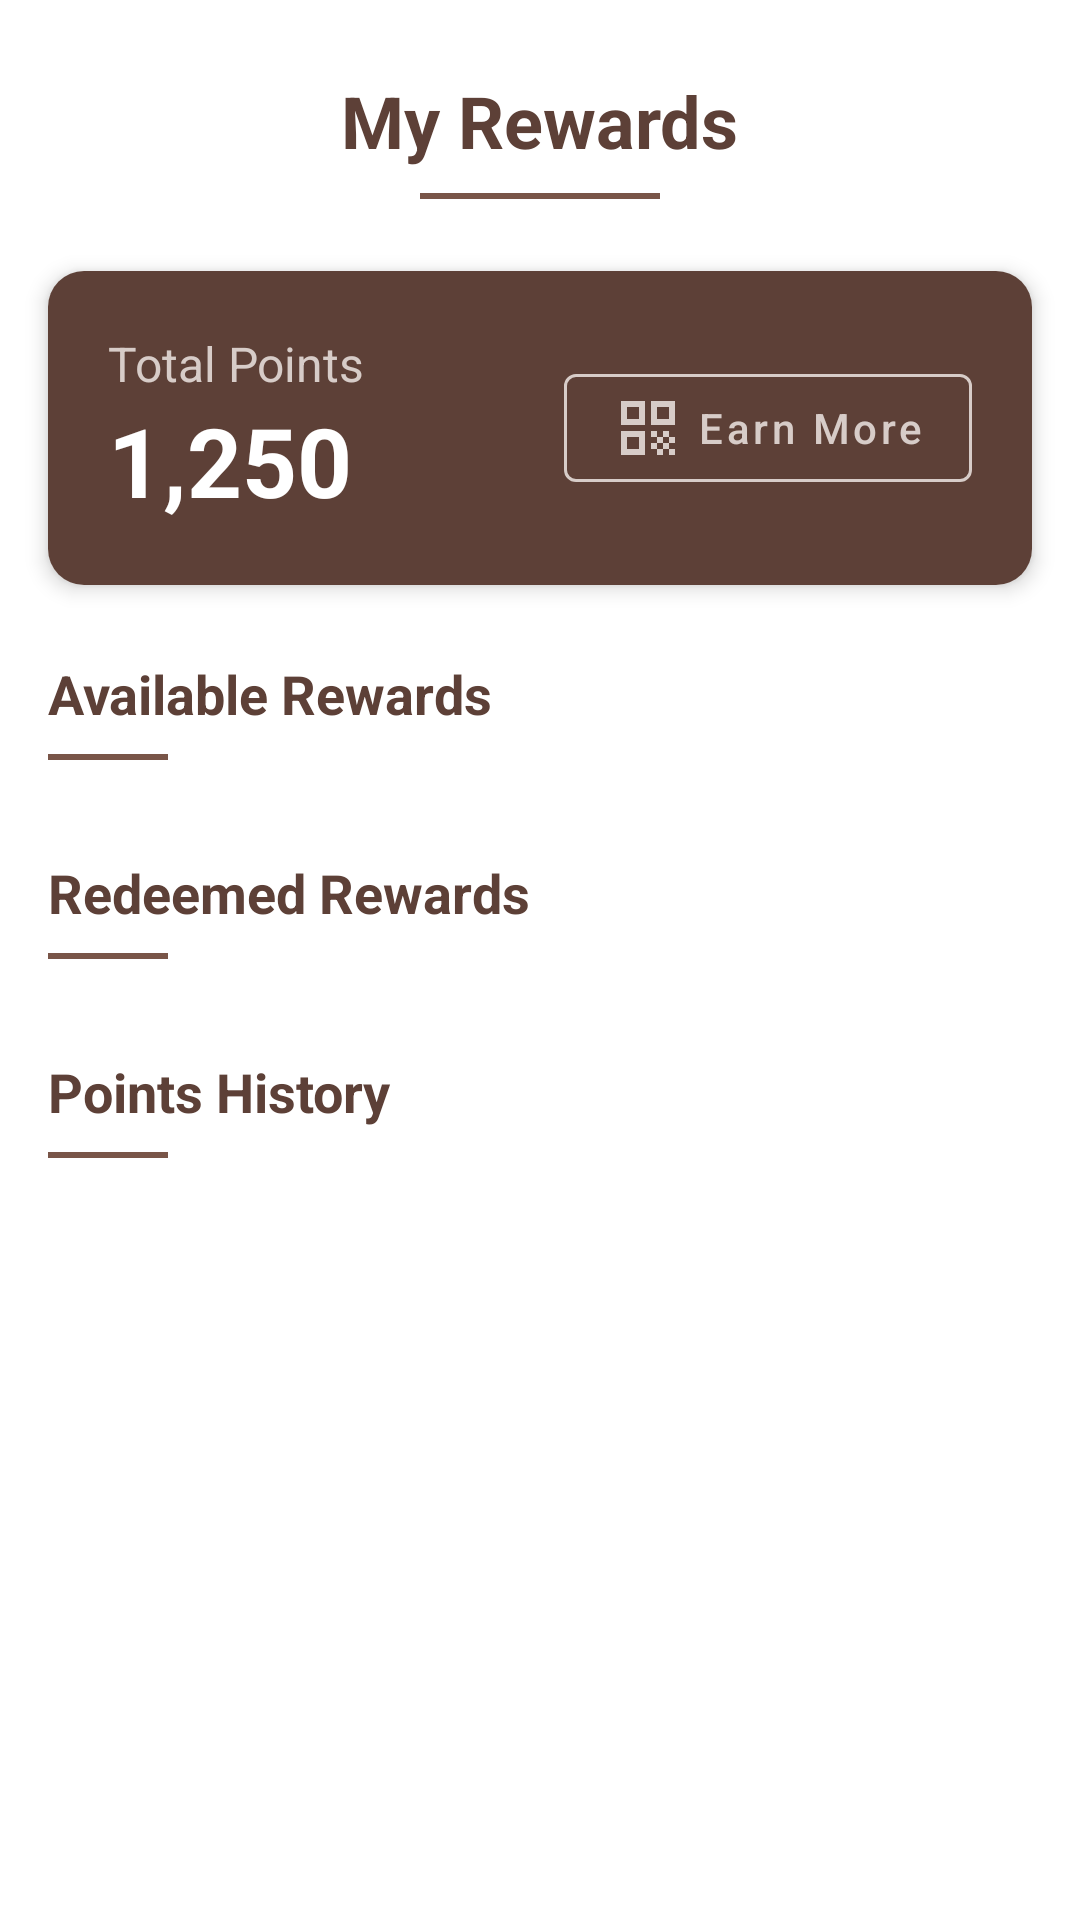

Android layout source for this screen:
<!-- AndroidManifest.xml: application theme Theme.PointBrewProject -->
<!-- res/layout/fragment_rewards.xml -->
<?xml version="1.0" encoding="utf-8"?>
<androidx.core.widget.NestedScrollView xmlns:android="http://schemas.android.com/apk/res/android"
    xmlns:app="http://schemas.android.com/apk/res-auto"
    xmlns:tools="http://schemas.android.com/tools"
    android:layout_width="match_parent"
    android:layout_height="match_parent"
    android:background="@color/white"
    android:fillViewport="true"
    tools:context=".ui.rewards.RewardsFragment">

    <androidx.constraintlayout.widget.ConstraintLayout
        android:layout_width="match_parent"
        android:layout_height="match_parent"
        android:paddingBottom="24dp">

        
        <TextView
            android:id="@+id/rewards_title"
            android:layout_width="wrap_content"
            android:layout_height="wrap_content"
            android:layout_marginTop="24dp"
            android:text="My Rewards"
            android:textColor="@color/coffee_dark"
            android:textSize="24sp"
            android:textStyle="bold"
            app:layout_constraintEnd_toEndOf="parent"
            app:layout_constraintStart_toStartOf="parent"
            app:layout_constraintTop_toTopOf="parent" />

        <View
            android:id="@+id/title_divider"
            android:layout_width="80dp"
            android:layout_height="2dp"
            android:layout_marginTop="8dp"
            android:background="@color/coffee_medium"
            app:layout_constraintEnd_toEndOf="parent"
            app:layout_constraintStart_toStartOf="parent"
            app:layout_constraintTop_toBottomOf="@+id/rewards_title" />

        
        <androidx.cardview.widget.CardView
            android:id="@+id/points_card"
            android:layout_width="match_parent"
            android:layout_height="wrap_content"
            android:layout_marginStart="16dp"
            android:layout_marginTop="24dp"
            android:layout_marginEnd="16dp"
            app:cardCornerRadius="12dp"
            app:cardElevation="4dp"
            app:layout_constraintTop_toBottomOf="@+id/title_divider">

            <androidx.constraintlayout.widget.ConstraintLayout
                android:layout_width="match_parent"
                android:layout_height="wrap_content"
                android:background="@color/coffee_dark"
                android:padding="20dp">

                <TextView
                    android:id="@+id/points_label"
                    android:layout_width="wrap_content"
                    android:layout_height="wrap_content"
                    android:text="Total Points"
                    android:textColor="@color/coffee_cream"
                    android:textSize="16sp"
                    app:layout_constraintStart_toStartOf="parent"
                    app:layout_constraintTop_toTopOf="parent" />

                <TextView
                    android:id="@+id/points_value"
                    android:layout_width="wrap_content"
                    android:layout_height="wrap_content"
                    android:text="1,250"
                    android:textColor="@color/white"
                    android:textSize="32sp"
                    android:textStyle="bold"
                    app:layout_constraintStart_toStartOf="parent"
                    app:layout_constraintTop_toBottomOf="@+id/points_label" />

                <com.google.android.material.button.MaterialButton
                    android:id="@+id/earn_points_button"
                    style="@style/Widget.MaterialComponents.Button.OutlinedButton"
                    android:layout_width="wrap_content"
                    android:layout_height="wrap_content"
                    android:text="Earn More"
                    android:textAllCaps="false"
                    android:textColor="@color/coffee_cream"
                    app:icon="@drawable/ic_qr_code"
                    app:iconTint="@color/coffee_cream"
                    app:layout_constraintBottom_toBottomOf="parent"
                    app:layout_constraintEnd_toEndOf="parent"
                    app:layout_constraintTop_toTopOf="parent"
                    app:strokeColor="@color/coffee_cream" />
            </androidx.constraintlayout.widget.ConstraintLayout>
        </androidx.cardview.widget.CardView>

        
        <TextView
            android:id="@+id/available_rewards_header"
            android:layout_width="match_parent"
            android:layout_height="wrap_content"
            android:layout_marginStart="16dp"
            android:layout_marginTop="24dp"
            android:layout_marginEnd="16dp"
            android:text="Available Rewards"
            android:textColor="@color/coffee_dark"
            android:textSize="18sp"
            android:textStyle="bold"
            app:layout_constraintTop_toBottomOf="@+id/points_card" />

        <View
            android:id="@+id/available_rewards_divider"
            android:layout_width="40dp"
            android:layout_height="2dp"
            android:layout_marginTop="8dp"
            android:background="@color/coffee_medium"
            app:layout_constraintStart_toStartOf="@+id/available_rewards_header"
            app:layout_constraintTop_toBottomOf="@+id/available_rewards_header" />

        <androidx.recyclerview.widget.RecyclerView
            android:id="@+id/available_rewards_recycler"
            android:layout_width="match_parent"
            android:layout_height="wrap_content"
            android:layout_marginTop="8dp"
            android:clipToPadding="false"
            android:paddingStart="8dp"
            android:paddingEnd="8dp"
            app:layoutManager="androidx.recyclerview.widget.LinearLayoutManager"
            app:layout_constraintTop_toBottomOf="@+id/available_rewards_divider"
            tools:itemCount="3"
            tools:listitem="@layout/item_reward" />

        
        <TextView
            android:id="@+id/redeemed_rewards_header"
            android:layout_width="match_parent"
            android:layout_height="wrap_content"
            android:layout_marginStart="16dp"
            android:layout_marginTop="24dp"
            android:layout_marginEnd="16dp"
            android:text="Redeemed Rewards"
            android:textColor="@color/coffee_dark"
            android:textSize="18sp"
            android:textStyle="bold"
            app:layout_constraintTop_toBottomOf="@+id/available_rewards_recycler" />

        <View
            android:id="@+id/redeemed_rewards_divider"
            android:layout_width="40dp"
            android:layout_height="2dp"
            android:layout_marginTop="8dp"
            android:background="@color/coffee_medium"
            app:layout_constraintStart_toStartOf="@+id/redeemed_rewards_header"
            app:layout_constraintTop_toBottomOf="@+id/redeemed_rewards_header" />
            
        <TextView
            android:id="@+id/no_redeemed_rewards_text"
            android:layout_width="match_parent"
            android:layout_height="wrap_content"
            android:text="You haven't redeemed any rewards yet"
            android:textAlignment="center"
            android:textColor="@color/text_secondary"
            android:textSize="14sp"
            android:visibility="gone"
            android:layout_marginTop="16dp"
            app:layout_constraintTop_toBottomOf="@+id/redeemed_rewards_divider" />

        <androidx.recyclerview.widget.RecyclerView
            android:id="@+id/redeemed_rewards_recycler"
            android:layout_width="match_parent"
            android:layout_height="wrap_content"
            android:layout_marginTop="8dp"
            android:clipToPadding="false"
            android:paddingStart="8dp"
            android:paddingEnd="8dp"
            app:layoutManager="androidx.recyclerview.widget.LinearLayoutManager"
            app:layout_constraintTop_toBottomOf="@+id/redeemed_rewards_divider"
            tools:itemCount="3"
            tools:listitem="@layout/item_reward_redeemed" />

        
        <TextView
            android:id="@+id/history_header"
            android:layout_width="match_parent"
            android:layout_height="wrap_content"
            android:layout_marginStart="16dp"
            android:layout_marginTop="24dp"
            android:layout_marginEnd="16dp"
            android:text="Points History"
            android:textColor="@color/coffee_dark"
            android:textSize="18sp"
            android:textStyle="bold"
            app:layout_constraintTop_toBottomOf="@+id/redeemed_rewards_recycler" />

        <View
            android:id="@+id/history_divider"
            android:layout_width="40dp"
            android:layout_height="2dp"
            android:layout_marginTop="8dp"
            android:background="@color/coffee_medium"
            app:layout_constraintStart_toStartOf="@+id/history_header"
            app:layout_constraintTop_toBottomOf="@+id/history_header" />

        <androidx.recyclerview.widget.RecyclerView
            android:id="@+id/points_history_recycler"
            android:layout_width="match_parent"
            android:layout_height="wrap_content"
            android:layout_marginTop="8dp"
            android:clipToPadding="false"
            android:nestedScrollingEnabled="false"
            android:paddingStart="16dp"
            android:paddingEnd="16dp"
            app:layoutManager="androidx.recyclerview.widget.LinearLayoutManager"
            app:layout_constraintTop_toBottomOf="@+id/history_divider"
            tools:itemCount="3"
            tools:listitem="@layout/item_points_history" />

    </androidx.constraintlayout.widget.ConstraintLayout>
</androidx.core.widget.NestedScrollView>
<!-- res/layout/item_reward.xml (included above) -->
<?xml version="1.0" encoding="utf-8"?>
<androidx.cardview.widget.CardView xmlns:android="http://schemas.android.com/apk/res/android"
    xmlns:app="http://schemas.android.com/apk/res-auto"
    android:layout_width="match_parent"
    android:layout_height="wrap_content"
    android:layout_margin="8dp"
    app:cardCornerRadius="8dp"
    app:cardElevation="4dp">

    <LinearLayout
        android:layout_width="match_parent"
        android:layout_height="wrap_content"
        android:orientation="vertical"
        android:padding="16dp">

        <ImageView
            android:id="@+id/reward_image"
            android:layout_width="match_parent"
            android:layout_height="200dp"
            android:scaleType="centerCrop"
            android:visibility="gone" />

        <TextView
            android:id="@+id/reward_title"
            android:layout_width="wrap_content"
            android:layout_height="wrap_content"
            android:layout_marginTop="8dp"
            android:textSize="18sp"
            android:textStyle="bold" />

        <TextView
            android:id="@+id/reward_description"
            android:layout_width="wrap_content"
            android:layout_height="wrap_content"
            android:layout_marginTop="4dp"
            android:textColor="@android:color/darker_gray" />

        <TextView
            android:id="@+id/reward_points"
            android:layout_width="wrap_content"
            android:layout_height="wrap_content"
            android:layout_marginTop="8dp"
            android:textColor="@color/primary_blue"
            android:textSize="16sp"
            android:textStyle="bold" />

        <TextView
            android:id="@+id/reward_expiration"
            android:layout_width="wrap_content"
            android:layout_height="wrap_content"
            android:layout_marginTop="4dp"
            android:textColor="@android:color/darker_gray" />

        <Button
            android:id="@+id/redeem_button"
            android:layout_width="match_parent"
            android:layout_height="wrap_content"
            android:layout_marginTop="16dp"
            android:text="Redeem" />

    </LinearLayout>

</androidx.cardview.widget.CardView>
<!-- res/layout/item_reward_redeemed.xml (included above) -->
<?xml version="1.0" encoding="utf-8"?>
<androidx.cardview.widget.CardView xmlns:android="http://schemas.android.com/apk/res/android"
    xmlns:app="http://schemas.android.com/apk/res-auto"
    xmlns:tools="http://schemas.android.com/tools"
    android:layout_width="match_parent"
    android:layout_height="wrap_content"
    android:layout_margin="8dp"
    app:cardCornerRadius="10dp"
    app:cardElevation="3dp">

    <androidx.constraintlayout.widget.ConstraintLayout
        android:layout_width="match_parent"
        android:layout_height="wrap_content"
        android:padding="16dp">

        <ImageView
            android:id="@+id/reward_image"
            android:layout_width="64dp"
            android:layout_height="64dp"
            android:background="@drawable/circle_bg_light"
            android:padding="16dp"
            android:src="@drawable/ic_reward"
            app:layout_constraintBottom_toBottomOf="parent"
            app:layout_constraintStart_toStartOf="parent"
            app:layout_constraintTop_toTopOf="parent"
            app:tint="#AAAAAA" />

        <TextView
            android:id="@+id/reward_title"
            android:layout_width="0dp"
            android:layout_height="wrap_content"
            android:layout_marginStart="16dp"
            android:layout_marginEnd="16dp"
            android:ellipsize="end"
            android:maxLines="1"
            android:textColor="@color/text_primary"
            android:textSize="16sp"
            android:textStyle="bold"
            app:layout_constraintEnd_toEndOf="parent"
            app:layout_constraintStart_toEndOf="@+id/reward_image"
            app:layout_constraintTop_toTopOf="@+id/reward_image"
            tools:text="Free Coffee" />

        <TextView
            android:id="@+id/reward_description"
            android:layout_width="0dp"
            android:layout_height="wrap_content"
            android:layout_marginStart="16dp"
            android:layout_marginTop="4dp"
            android:layout_marginEnd="16dp"
            android:ellipsize="end"
            android:maxLines="1"
            android:textColor="@color/text_secondary"
            android:textSize="14sp"
            app:layout_constraintEnd_toEndOf="parent"
            app:layout_constraintStart_toEndOf="@+id/reward_image"
            app:layout_constraintTop_toBottomOf="@+id/reward_title"
            tools:text="Get a free coffee of any size" />

        <TextView
            android:id="@+id/redeemed_date"
            android:layout_width="wrap_content"
            android:layout_height="wrap_content"
            android:layout_marginStart="16dp"
            android:layout_marginTop="8dp"
            android:textColor="@color/text_secondary"
            android:textSize="12sp"
            app:layout_constraintStart_toEndOf="@+id/reward_image"
            app:layout_constraintTop_toBottomOf="@+id/reward_description"
            tools:text="Redeemed on May 15, 2023" />

        <TextView
            android:id="@+id/reward_status"
            android:layout_width="wrap_content"
            android:layout_height="wrap_content"
            android:background="@drawable/rounded_gray_bg"
            android:paddingStart="10dp"
            android:paddingTop="4dp"
            android:paddingEnd="10dp"
            android:paddingBottom="4dp"
            android:text="Redeemed"
            android:textColor="@color/white"
            android:textSize="12sp"
            android:textStyle="bold"
            app:layout_constraintBottom_toBottomOf="@+id/redeemed_date"
            app:layout_constraintEnd_toEndOf="parent"
            app:layout_constraintTop_toTopOf="@+id/redeemed_date" />

    </androidx.constraintlayout.widget.ConstraintLayout>
</androidx.cardview.widget.CardView>
<!-- res/layout/item_points_history.xml (included above) -->
<?xml version="1.0" encoding="utf-8"?>
<androidx.cardview.widget.CardView xmlns:android="http://schemas.android.com/apk/res/android"
    xmlns:app="http://schemas.android.com/apk/res-auto"
    xmlns:tools="http://schemas.android.com/tools"
    android:layout_width="match_parent"
    android:layout_height="wrap_content"
    android:layout_margin="8dp"
    app:cardCornerRadius="8dp"
    app:cardElevation="2dp">

    <androidx.constraintlayout.widget.ConstraintLayout
        android:layout_width="match_parent"
        android:layout_height="wrap_content"
        android:padding="16dp">

        <ImageView
            android:id="@+id/image_activity_icon"
            android:layout_width="40dp"
            android:layout_height="40dp"
            android:background="@drawable/circle_bg_light"
            android:padding="8dp"
            android:src="@drawable/ic_points"
            app:layout_constraintBottom_toBottomOf="parent"
            app:layout_constraintStart_toStartOf="parent"
            app:layout_constraintTop_toTopOf="parent" />

        <TextView
            android:id="@+id/text_activity_description"
            android:layout_width="0dp"
            android:layout_height="wrap_content"
            android:layout_marginStart="16dp"
            android:layout_marginEnd="16dp"
            android:textColor="@color/text_primary"
            android:textSize="16sp"
            app:layout_constraintEnd_toStartOf="@+id/text_points_value"
            app:layout_constraintStart_toEndOf="@+id/image_activity_icon"
            app:layout_constraintTop_toTopOf="@+id/image_activity_icon"
            tools:text="Earned points from QR code" />

        <TextView
            android:id="@+id/text_activity_date"
            android:layout_width="0dp"
            android:layout_height="wrap_content"
            android:layout_marginStart="16dp"
            android:layout_marginTop="4dp"
            android:layout_marginEnd="16dp"
            android:textColor="@color/text_secondary"
            android:textSize="12sp"
            app:layout_constraintEnd_toStartOf="@+id/text_points_value"
            app:layout_constraintStart_toEndOf="@+id/image_activity_icon"
            app:layout_constraintTop_toBottomOf="@+id/text_activity_description"
            tools:text="May 15, 2023" />

        <TextView
            android:id="@+id/text_points_value"
            android:layout_width="wrap_content"
            android:layout_height="wrap_content"
            android:textColor="@color/primary"
            android:textSize="18sp"
            android:textStyle="bold"
            app:layout_constraintBottom_toBottomOf="parent"
            app:layout_constraintEnd_toEndOf="parent"
            app:layout_constraintTop_toTopOf="parent"
            tools:text="+50" />

    </androidx.constraintlayout.widget.ConstraintLayout>

</androidx.cardview.widget.CardView>
<!-- resources referenced by this layout -->
<resources>
  <color name="coffee_cream">#D7CCC8</color>
  <color name="coffee_dark">#5D4037</color>
  <color name="coffee_medium">#795548</color>
  <color name="primary">#5E35B1</color>
  <color name="primary_blue">#2196F3</color>
  <color name="text_primary">#212121</color>
  <color name="text_secondary">#757575</color>
  <color name="white">#FFFFFF</color>
  <!-- drawable ic_points (drawable) -->
  <?xml version="1.0" encoding="utf-8"?>
  <vector xmlns:android="http://schemas.android.com/apk/res/android"
      android:width="24dp"
      android:height="24dp"
      android:viewportWidth="24"
      android:viewportHeight="24">
      <path
          android:fillColor="#000000"
          android:pathData="M12,2L15.09,8.26L22,9.27L17,14.14L18.18,21.02L12,17.77L5.82,21.02L7,14.14L2,9.27L8.91,8.26L12,2M12,4.5L9.91,8.74L9.91,8.74L5.5,9.36L8.75,12.86L8.75,12.86L7.82,17.5L12,15.23L16.18,17.5L15.25,12.86L15.25,12.86L18.5,9.36L14.09,8.74L14.09,8.74L12,4.5Z" />
  </vector>
  <!-- drawable ic_reward (drawable) -->
  <?xml version="1.0" encoding="utf-8"?>
  <vector xmlns:android="http://schemas.android.com/apk/res/android"
      android:width="24dp"
      android:height="24dp"
      android:viewportWidth="24"
      android:viewportHeight="24">
      <path
          android:fillColor="#FFFFFF"
          android:pathData="M20,6h-2.18c0.11,-0.31 0.18,-0.65 0.18,-1 0,-1.66 -1.34,-3 -3,-3 -1.05,0 -1.96,0.54 -2.5,1.35l-0.5,0.67 -0.5,-0.68C10.96,2.54 10.05,2 9,2 7.34,2 6,3.34 6,5c0,0.35 0.07,0.69 0.18,1L4,6c-1.11,0 -1.99,0.89 -1.99,2L2,19c0,1.11 0.89,2 2,2h16c1.11,0 2,-0.89 2,-2L22,8c0,-1.11 -0.89,-2 -2,-2zM15,4c0.55,0 1,0.45 1,1s-0.45,1 -1,1 -1,-0.45 -1,-1 0.45,-1 1,-1zM9,4c0.55,0 1,0.45 1,1s-0.45,1 -1,1 -1,-0.45 -1,-1 0.45,-1 1,-1zM20,19L4,19v-2h16v2zM20,14L4,14L4,8h5.08L7,10.83 8.62,12 12,7.4 15.38,12 17,10.83 14.92,8L20,8v6z"/>
  </vector>
  <!-- drawable rounded_gray_bg (drawable) -->
  <?xml version="1.0" encoding="utf-8"?>
  <shape xmlns:android="http://schemas.android.com/apk/res/android"
      android:shape="rectangle">
      <solid android:color="#888888" />
      <corners android:radius="16dp" />
  </shape>
  <style name="Theme.PointBrewProject" parent="Theme.MaterialComponents.Light.NoActionBar">
          
          <item name="colorPrimary">@color/primary</item>
          <item name="colorPrimaryVariant">@color/primary_dark</item>
          <item name="colorOnPrimary">@color/white</item>
          
          <item name="colorSecondary">@color/accent</item>
          <item name="colorSecondaryVariant">@color/accent_light</item>
          <item name="colorOnSecondary">@color/black</item>
          
          <item name="android:statusBarColor">?attr/colorPrimaryVariant</item>
          
      </style>
  <color name="primary_dark">#4527A0</color>
  <color name="accent">#FF6E40</color>
  <color name="accent_light">#FFB4A1</color>
  <color name="black">#FF000000</color>
</resources>
